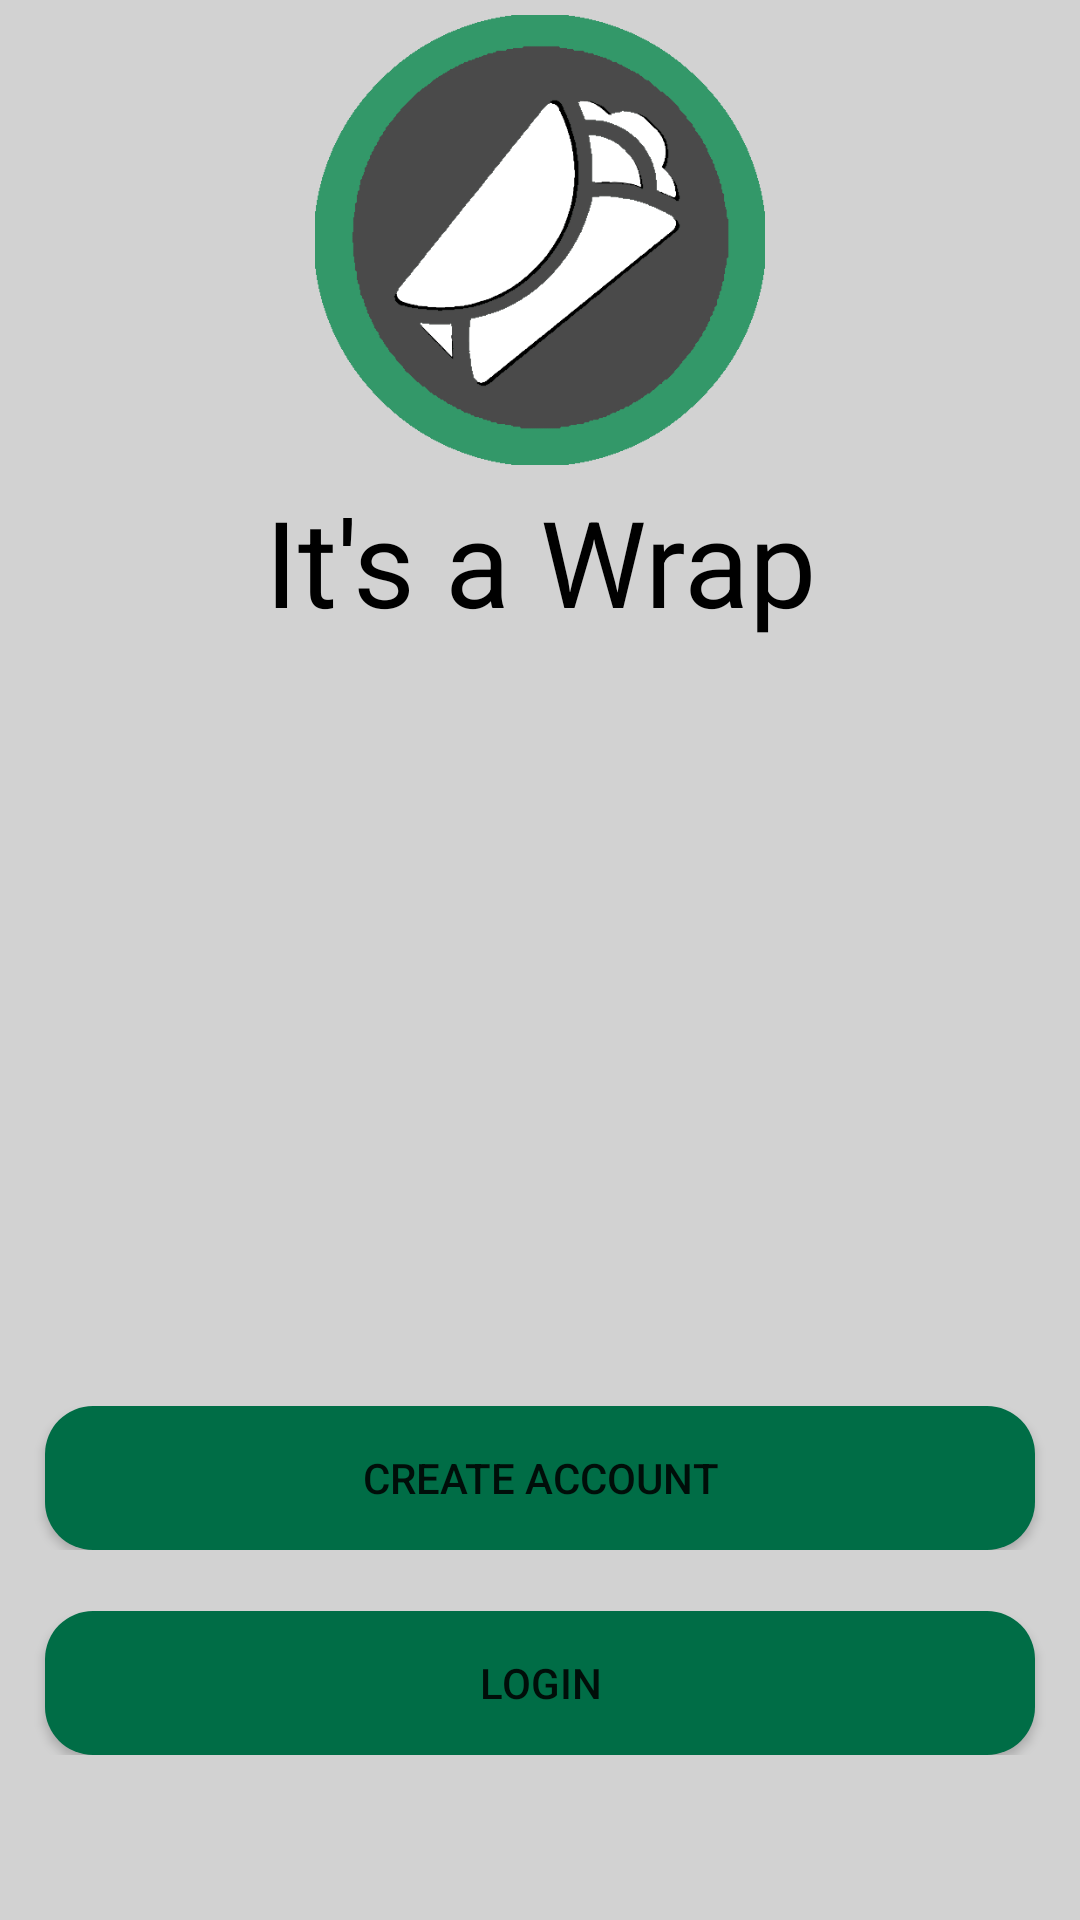

Layout XML and referenced resources for this Android screen:
<!-- AndroidManifest.xml: application theme mainTheme -->
<!-- res/layout/activity_login_or_register_screen.xml -->
<?xml version="1.0" encoding="utf-8"?>
<androidx.constraintlayout.widget.ConstraintLayout xmlns:android="http://schemas.android.com/apk/res/android"
    xmlns:app="http://schemas.android.com/apk/res-auto"
    xmlns:tools="http://schemas.android.com/tools"
    android:layout_width="match_parent"
    android:layout_height="match_parent"
    android:background="@color/w_light_grey"
    tools:context=".LoginOrRegisterScreen">

    
    <androidx.constraintlayout.widget.ConstraintLayout
        android:id="@+id/layout01"
        android:layout_width="match_parent"
        android:layout_height="wrap_content"
        app:layout_constraintEnd_toEndOf="parent"
        app:layout_constraintStart_toStartOf="parent"
        app:layout_constraintTop_toTopOf="parent"
        app:layout_constraintBottom_toTopOf="@id/layout02">

        <ImageView
            android:id="@+id/its_a_wrap_logo"
            android:layout_width="150dp"
            android:layout_height="150dp"
            app:layout_constraintBottom_toBottomOf="parent"
            app:layout_constraintEnd_toEndOf="parent"
            app:layout_constraintStart_toStartOf="parent"
            app:layout_constraintTop_toTopOf="parent"
            app:srcCompat="@drawable/logo"/>

    </androidx.constraintlayout.widget.ConstraintLayout>
    <androidx.constraintlayout.widget.ConstraintLayout
        android:id="@+id/layout02"
        android:layout_width="0dp"
        android:layout_height="wrap_content"
        android:layout_marginBottom="250dp"
        app:layout_constraintTop_toBottomOf="@id/layout01"
        app:layout_constraintEnd_toEndOf="parent"
        app:layout_constraintStart_toStartOf="parent"
        app:layout_constraintBottom_toTopOf="@id/layout03">

        <TextView
            android:layout_width="wrap_content"
            android:layout_height="wrap_content"
            android:text="@string/it_s_a_wrap"
            android:textSize="40dp"
            android:textColor="@color/black"
            app:layout_constraintBottom_toBottomOf="parent"
            app:layout_constraintEnd_toEndOf="parent"
            app:layout_constraintStart_toStartOf="parent"
            app:layout_constraintTop_toTopOf="parent"
            tools:ignore="SpUsage" />

    </androidx.constraintlayout.widget.ConstraintLayout>

    <androidx.constraintlayout.widget.ConstraintLayout
        android:id="@+id/layout03"
        android:layout_width="match_parent"
        android:layout_height="wrap_content"
        android:layout_marginBottom="15dp"
        app:layout_constraintBottom_toTopOf="@id/layout04"
        app:layout_constraintEnd_toEndOf="parent"
        app:layout_constraintStart_toStartOf="parent"
        app:layout_constraintTop_toBottomOf="@id/layout02">

        <Button
            android:id="@+id/btn_create_account"
            android:layout_width="match_parent"
            android:layout_height="match_parent"
            android:layout_marginHorizontal="15dp"
            android:background="@drawable/button_shape"
            android:text="@string/create_account"
            app:backgroundTint="@null"
            app:layout_constraintBottom_toBottomOf="parent"
            app:layout_constraintEnd_toEndOf="parent"
            app:layout_constraintStart_toStartOf="parent"
            app:layout_constraintTop_toTopOf="parent" />

    </androidx.constraintlayout.widget.ConstraintLayout>
    <androidx.constraintlayout.widget.ConstraintLayout
        android:id="@+id/layout04"
        android:layout_width="match_parent"
        android:layout_height="wrap_content"
        android:layout_marginBottom="50dp"
        app:layout_constraintTop_toBottomOf="@id/layout03"
        app:layout_constraintEnd_toEndOf="parent"
        app:layout_constraintStart_toStartOf="parent"
        app:layout_constraintBottom_toBottomOf="parent">

        <Button
            android:id="@+id/btn_login"
            android:layout_width="match_parent"
            android:layout_height="match_parent"
            android:layout_marginHorizontal="15dp"
            android:text="@string/login"
            app:backgroundTint="@null"
            android:background="@drawable/button_shape"
            app:layout_constraintBottom_toBottomOf="parent"
            app:layout_constraintEnd_toEndOf="parent"
            app:layout_constraintStart_toStartOf="parent"
            app:layout_constraintTop_toTopOf="parent"/>

    </androidx.constraintlayout.widget.ConstraintLayout>


</androidx.constraintlayout.widget.ConstraintLayout>
<!-- resources referenced by this layout -->
<resources>
  <color name="black">#FF000000</color>
  <color name="w_light_grey">#D2D2D2</color>
  <!-- drawable button_shape (drawable) -->
  <?xml version="1.0" encoding="utf-8"?>
  
  <shape xmlns:android="http://schemas.android.com/apk/res/android"
      android:shape="rectangle">
      <solid android:color="@color/w_dark_green"/>
      <corners android:radius="16dp"/>
  </shape>
  <!-- drawable logo: png bitmap (drawable-v24, 20566 bytes) -->
  <string name="create_account">Create Account</string>
  <string name="it_s_a_wrap">It\'s a Wrap</string>
  <string name="login">Login</string>
  <style name="mainTheme" parent="Theme.MaterialComponents.DayNight.NoActionBar">
          <item name="android:windowBackground">@color/w_light_grey</item>
          <item name="android:statusBarColor">@color/w_light_grey</item>
      </style>
  <color name="w_dark_green">#006D46</color>
</resources>
